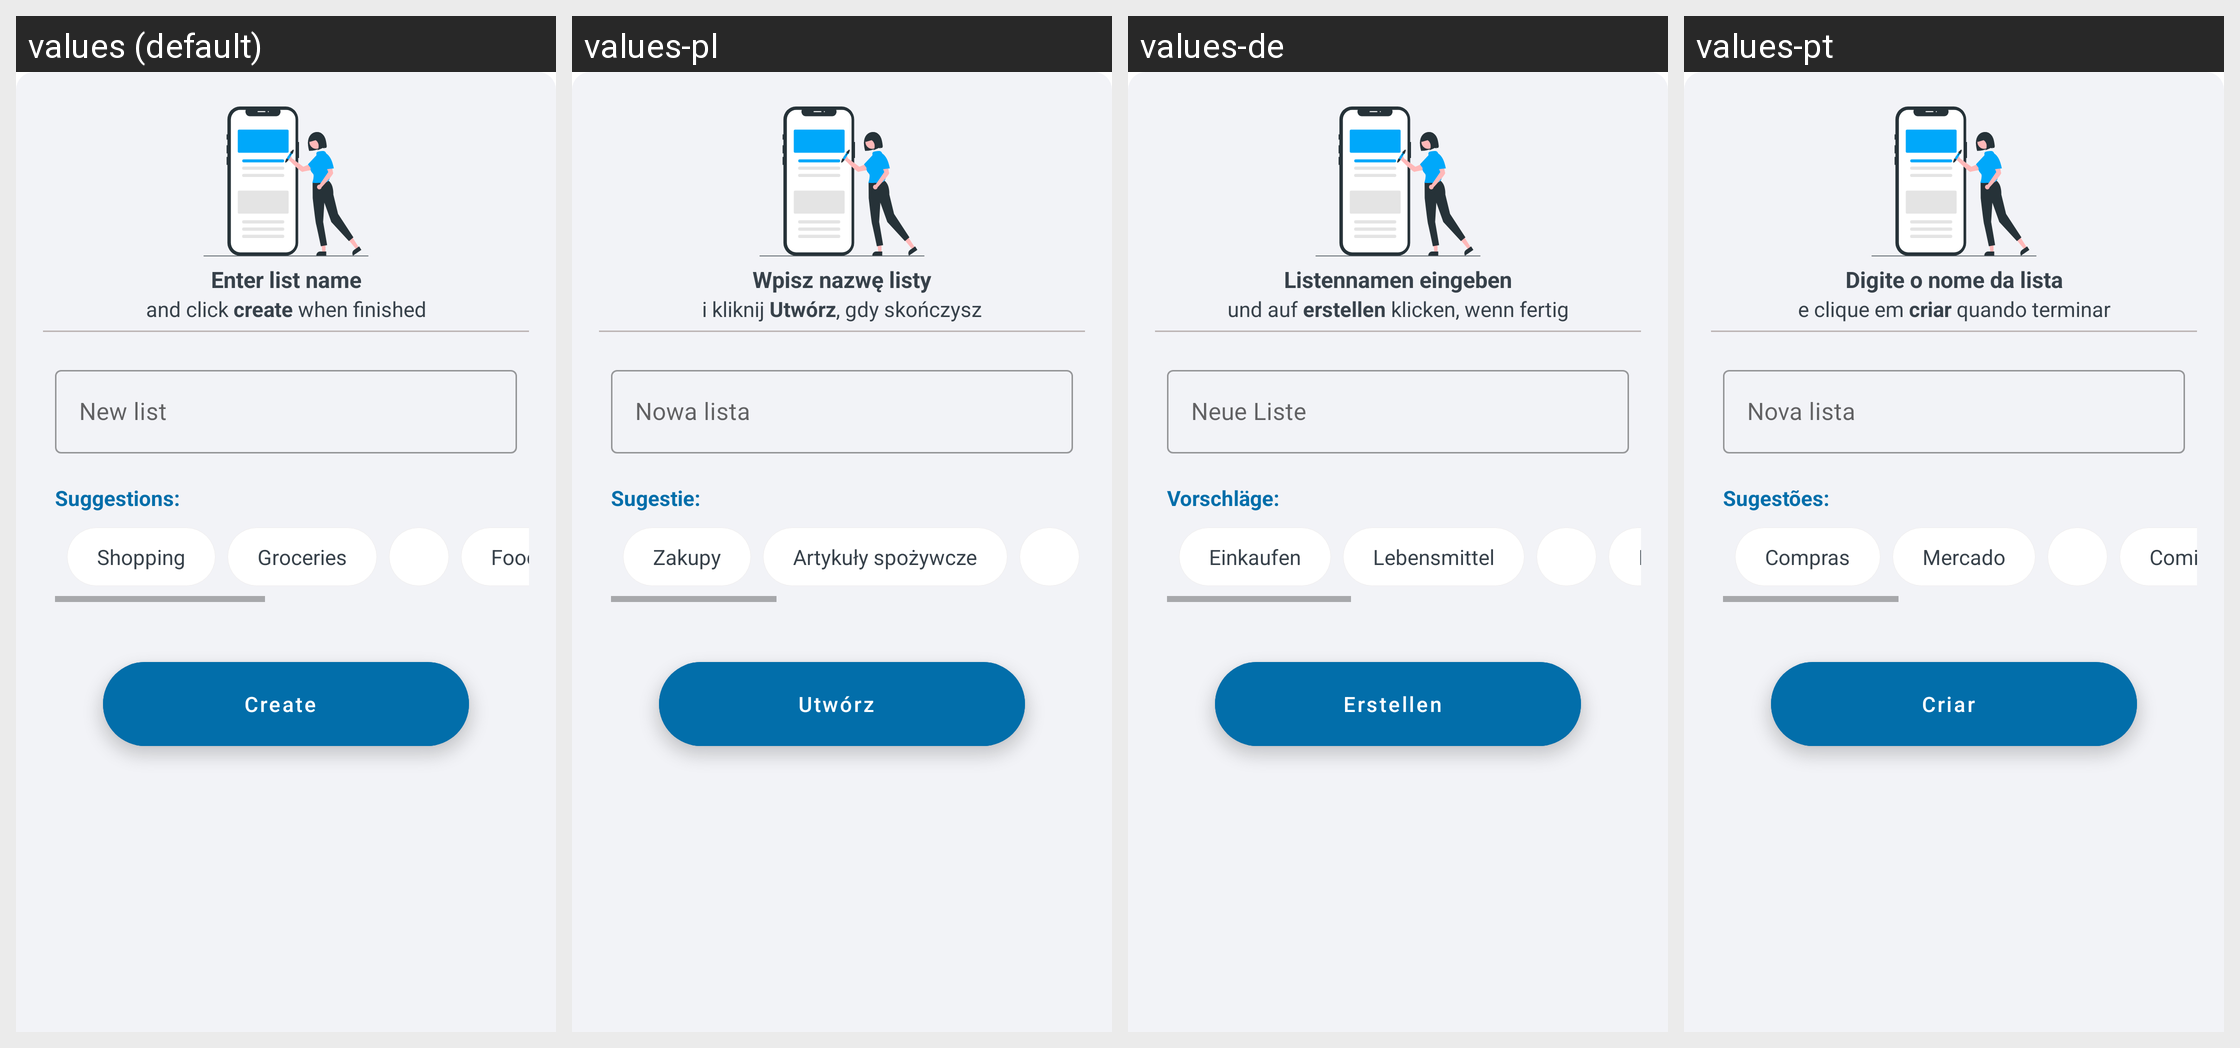

The Android screen above is rendered under several locales of the same app. Produce the string resources it draws, with the default and per-locale values.
Android screen res/layout/category_title_set_popup.xml rendered under 4 locales, left to right: values (default), values-pl, values-de, values-pt. Device: Nexus 5 (rendered at 1080×1920; each locale shown at half size, 540×960, under a caption strip naming it); theme Theme.ShoppingList.
Other locales in the repository, not shown: values-ar, values-es, values-fr, values-hi, values-ja, values-ru, values-zh.
Strings drawn on this screen, with the default value and each locale's value (text and hints the layout hard-codes, and strings that could not be matched under every locale, appear in the picture but are not listed):

category_title_set_popup__emptyText1
  values: Enter list name
  values-pl: Wpisz nazwę listy
  values-de: Listennamen eingeben
  values-pt: Digite o nome da lista

category_title_set_popup__emptyText2
  values: and click create when finished
  values-pl: i kliknij Utwórz, gdy skończysz
  values-de: und auf erstellen klicken, wenn fertig
  values-pt: e clique em criar quando terminar

category_title_set_popup__category_name_hint
  values: New list
  values-pl: Nowa lista
  values-de: Neue Liste
  values-pt: Nova lista

category_title_set_popup__suggestion
  values: Suggestions:
  values-pl: Sugestie:
  values-de: Vorschläge:
  values-pt: Sugestões:

category_title_set_popup__suggestion_option_textView1
  values: Shopping
  values-pl: Zakupy
  values-de: Einkaufen
  values-pt: Compras

category_title_set_popup__suggestion_option_textView2
  values: Groceries
  values-pl: Artykuły spożywcze
  values-de: Lebensmittel
  values-pt: Mercado

category_title_set_popup__fabButton
  values: Create
  values-pl: Utwórz
  values-de: Erstellen
  values-pt: Criar
